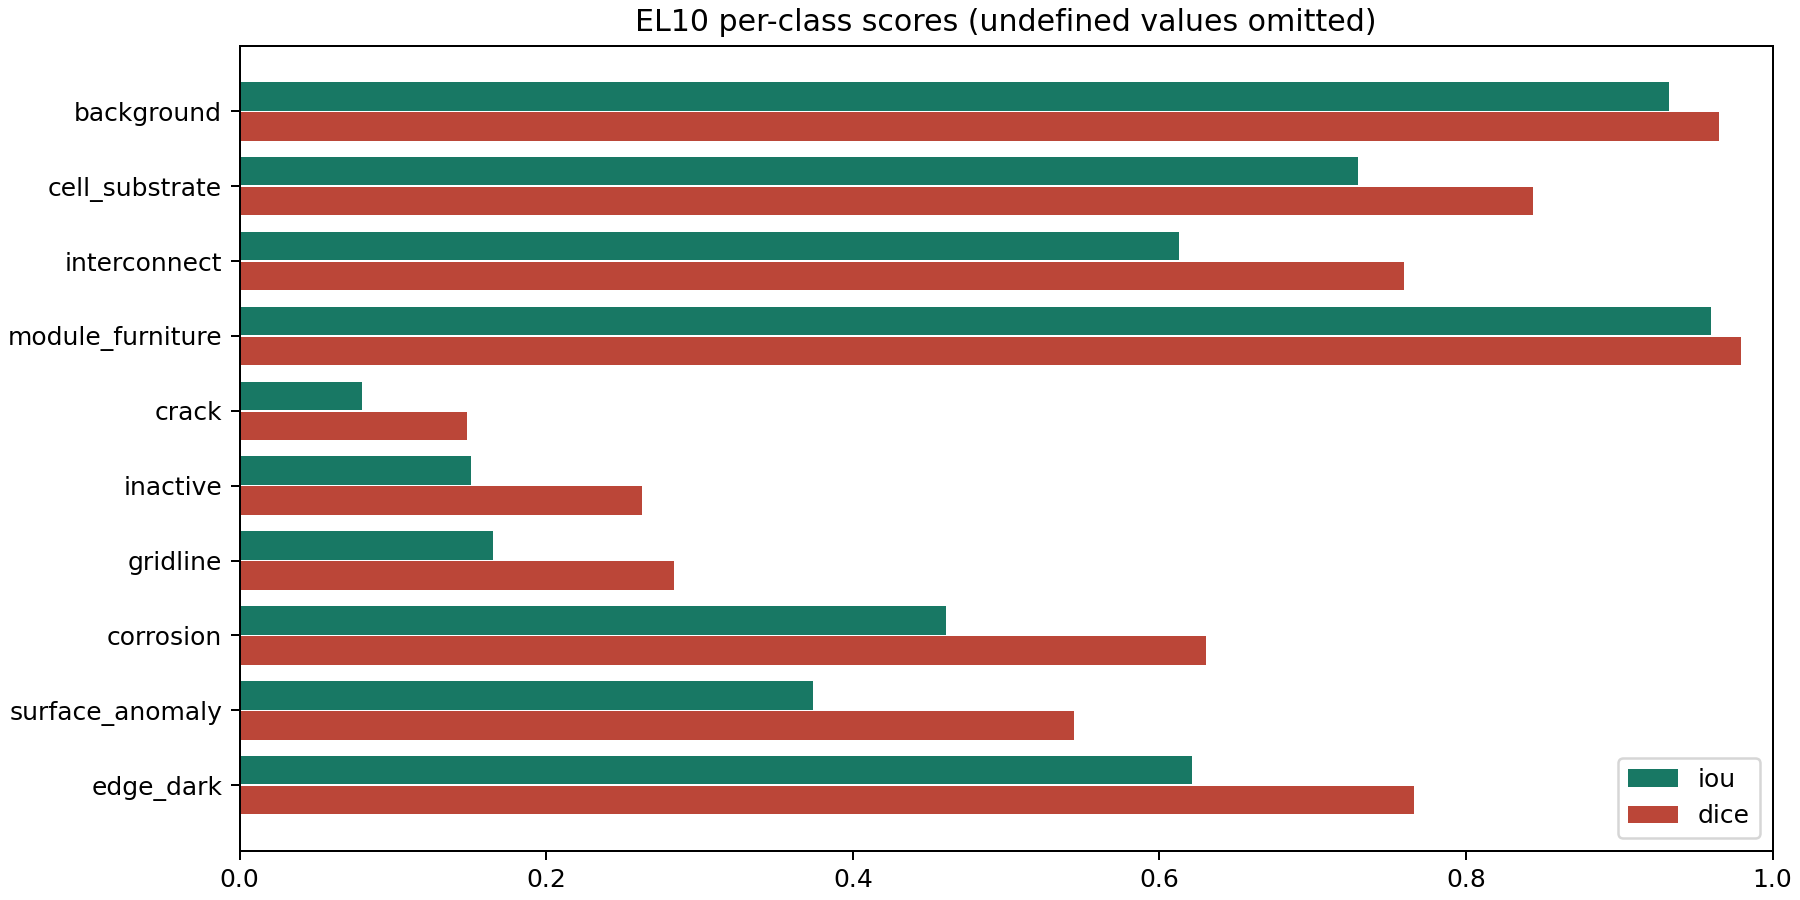

The file beside this chart, header and first rows:
label, name, support_pixels, predicted_pixels, true_positive, false_positive, false_negative, iou, dice, precision, recall
0, background, 13750750, 13951411, 13365200, 586211, 385550, 0.9322, 0.9649, 0.958, 0.972
1, cell_substrate, 920160, 852619, 747798, 104821, 172362, 0.7296, 0.8436, 0.8771, 0.8127
2, interconnect, 821717, 772566, 605609, 166957, 216108, 0.6125, 0.7597, 0.7839, 0.737
3, module_furniture, 3305096, 3401445, 3285028, 116417, 20068, 0.9601, 0.9796, 0.9658, 0.9939
4, crack, 28252, 5772, 2524, 3248, 25728, 0.08013, 0.1484, 0.4373, 0.08934
5, inactive, 34558, 10018, 5847, 4171, 28711, 0.151, 0.2623, 0.5836, 0.1692
6, gridline, 94126, 26669, 17120, 9549, 77006, 0.1651, 0.2835, 0.6419, 0.1819
7, corrosion, 105545, 121335, 71543, 49792, 34002, 0.4606, 0.6307, 0.5896, 0.6778
8, surface_anomaly, 203803, 127478, 90158, 37320, 113645, 0.3739, 0.5443, 0.7072, 0.4424
9, edge_dark, 134649, 129343, 101144, 28199, 33505, 0.6211, 0.7663, 0.782, 0.7512
